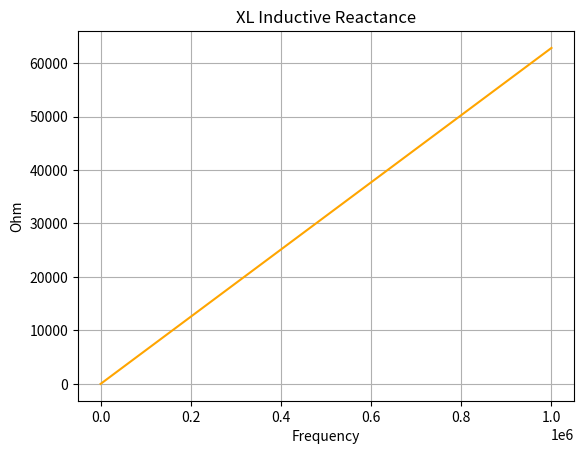

Write Python code to recreate this figure.
import numpy as np
import matplotlib.pyplot as plt

# set inductance value
L = 10 * pow(10, -3)

frequency = np.linspace(0, 1000000, num=1000)

# Inductive Reactance values

XL = 2 * np.pi * frequency * L

plt.title('XL Inductive Reactance')
plt.plot(frequency, XL, 'orange')
plt.xlabel('Frequency')
plt.ylabel('Ohm')
plt.grid()
plt.show()
